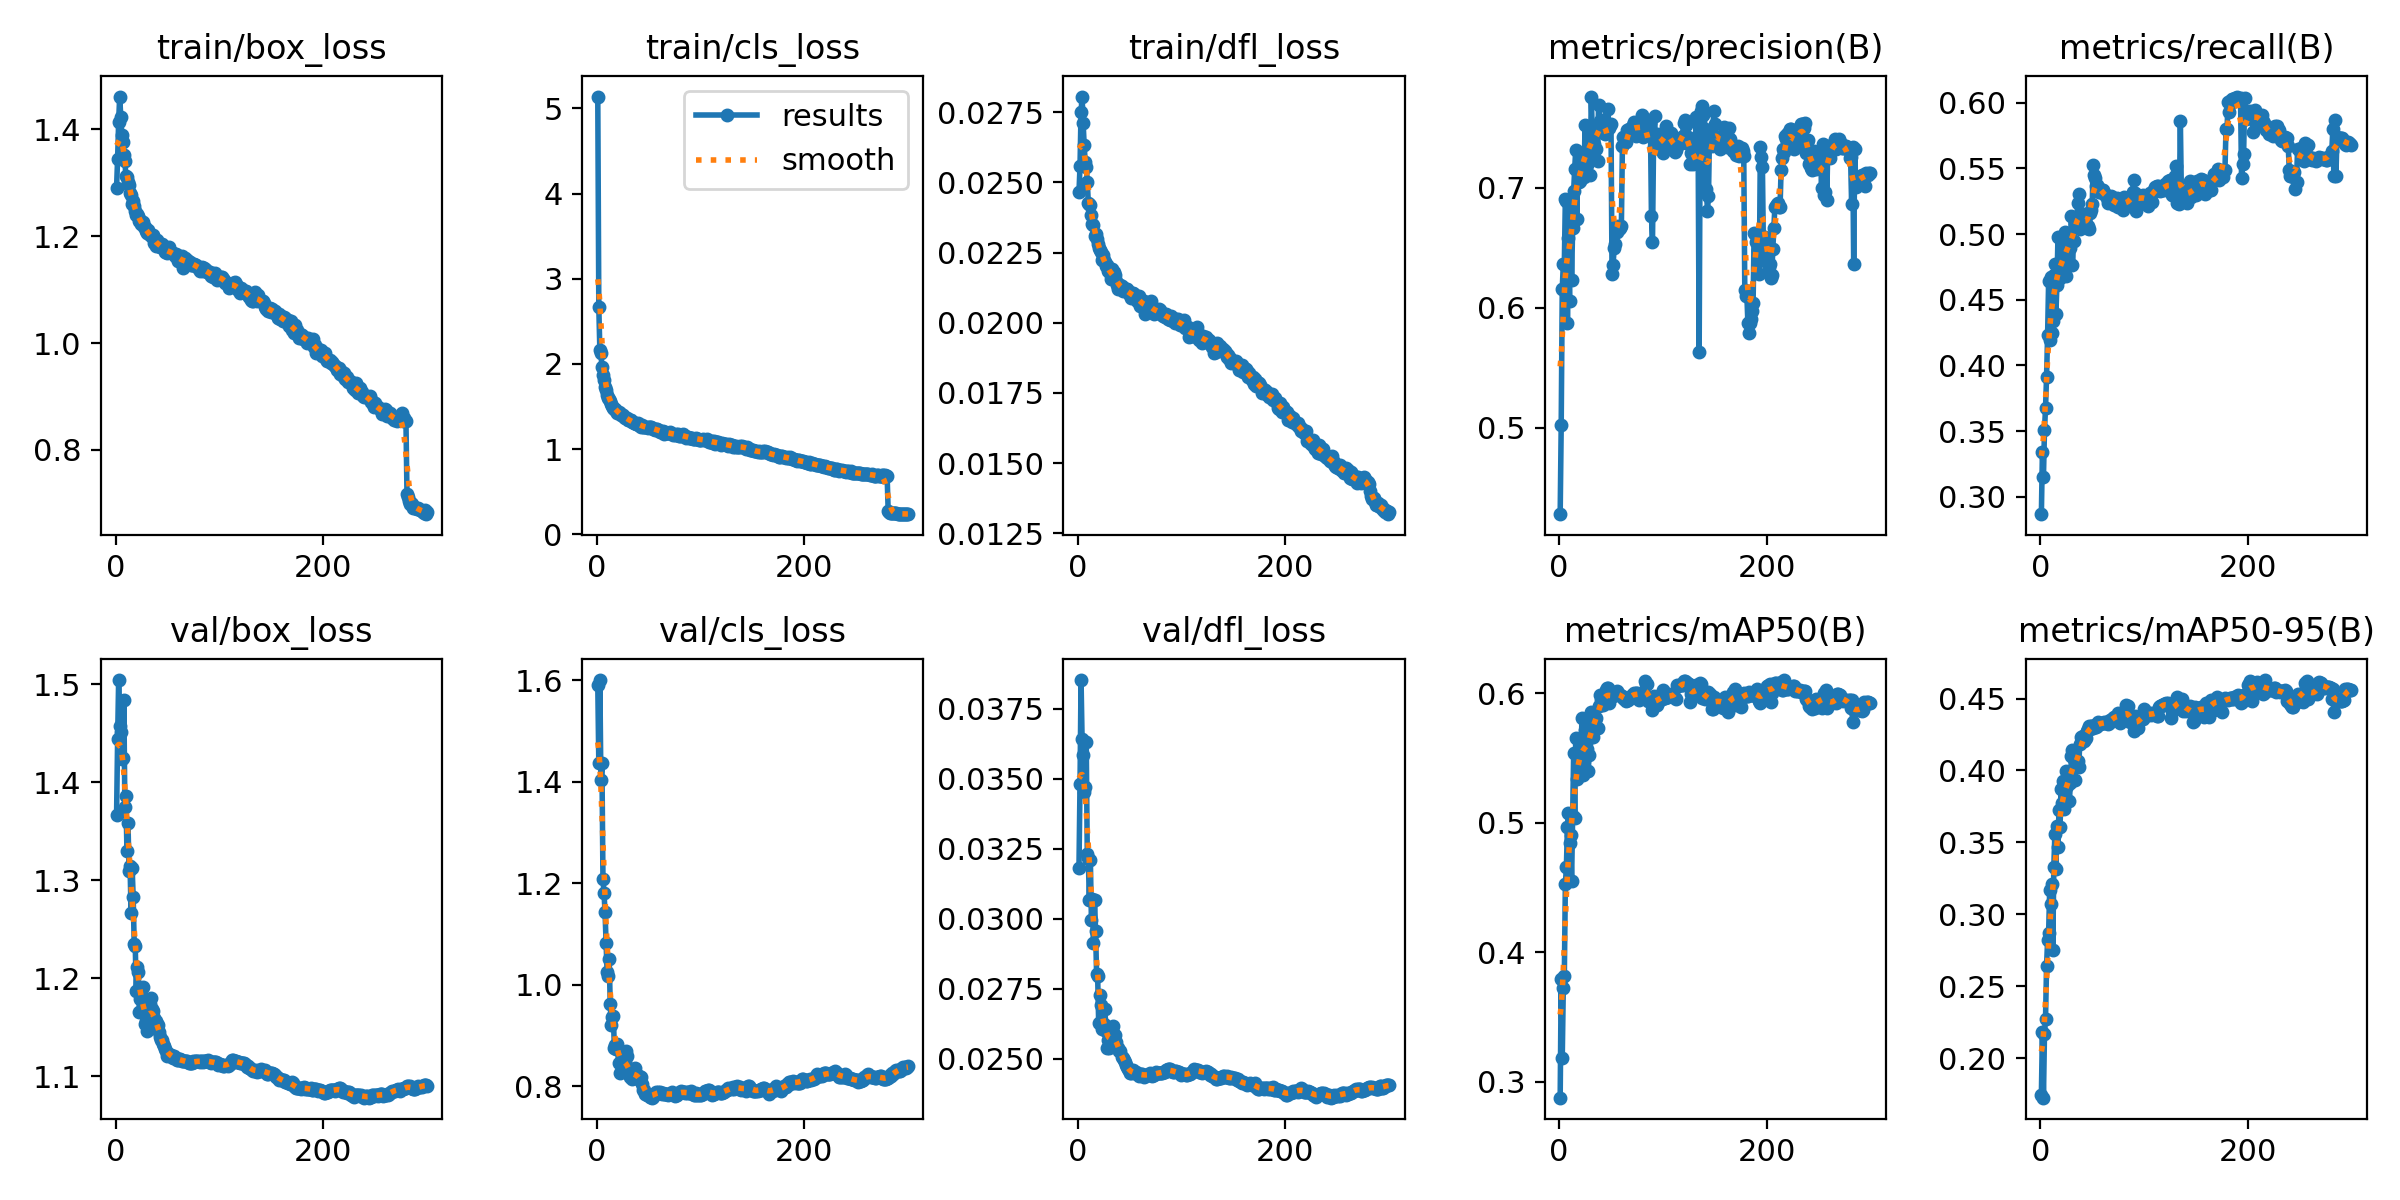

The data file committed next to this chart (first rows):
epoch, time, train/box_loss, train/cls_loss, train/dfl_loss, metrics/precision(B), metrics/recall(B), metrics/mAP50(B), metrics/mAP50-95(B), val/box_loss, val/cls_loss, val/dfl_loss, lr/pg0, lr/pg1, lr/pg2, lr/pg3, lr/pg4, lr/pg5, lr/pg6, lr/pg7
1, 412.1, 1.291, 5.139, 0.02465, 0.4279, 0.2869, 0.2878, 0.1744, 1.367, 1.591, 0.03183, 0.009996, 0.003332, 0.009996, 0.003332, 0.009996, 0.003332, 0.009996, 0.003332
2, 704.1, 1.345, 2.666, 0.02557, 0.5026, 0.3341, 0.3791, 0.2181, 1.444, 1.436, 0.0348, 0.02, 0.006665, 0.02, 0.006665, 0.02, 0.006665, 0.02, 0.006665
3, 969.8, 1.414, 2.162, 0.02751, 0.6157, 0.3148, 0.3184, 0.1724, 1.504, 1.6, 0.03852, 0.02999, 0.009998, 0.02999, 0.009998, 0.02999, 0.009998, 0.02999, 0.009998
4, 1226, 1.462, 2.127, 0.02806, 0.6361, 0.3508, 0.3726, 0.217, 1.458, 1.404, 0.0364, 0.02999, 0.009998, 0.02999, 0.009998, 0.02999, 0.009998, 0.02999, 0.009998
5, 1474, 1.424, 1.968, 0.02713, 0.6367, 0.3676, 0.382, 0.2273, 1.451, 1.437, 0.03583, 0.02999, 0.009996, 0.02999, 0.009996, 0.02999, 0.009996, 0.02999, 0.009996
6, 1723, 1.39, 1.872, 0.02634, 0.6908, 0.3915, 0.4524, 0.2641, 1.424, 1.208, 0.03453, 0.02998, 0.009993, 0.02998, 0.009993, 0.02998, 0.009993, 0.02998, 0.009993
7, 1975, 1.377, 1.814, 0.02572, 0.6888, 0.4228, 0.4659, 0.2819, 1.424, 1.181, 0.03469, 0.02997, 0.00999, 0.02997, 0.00999, 0.02997, 0.00999, 0.02997, 0.00999
8, 2225, 1.351, 1.733, 0.02556, 0.5875, 0.4646, 0.4969, 0.2871, 1.484, 1.143, 0.0363, 0.02996, 0.009987, 0.02996, 0.009987, 0.02996, 0.009987, 0.02996, 0.009987
9, 2480, 1.341, 1.693, 0.02503, 0.6579, 0.4194, 0.5078, 0.3167, 1.375, 1.083, 0.0323, 0.02995, 0.009983, 0.02995, 0.009983, 0.02995, 0.009983, 0.02995, 0.009983
10, 2738, 1.312, 1.64, 0.02428, 0.6056, 0.467, 0.4842, 0.307, 1.386, 1.024, 0.03216, 0.02993, 0.009978, 0.02993, 0.009978, 0.02993, 0.009978, 0.02993, 0.009978
11, 2994, 1.311, 1.606, 0.02423, 0.6868, 0.4248, 0.4907, 0.3208, 1.329, 1.018, 0.03067, 0.02992, 0.009973, 0.02992, 0.009973, 0.02992, 0.009973, 0.02992, 0.009973
12, 3248, 1.303, 1.585, 0.0242, 0.623, 0.4341, 0.4546, 0.2749, 1.359, 1.051, 0.03209, 0.0299, 0.009967, 0.0299, 0.009967, 0.0299, 0.009967, 0.0299, 0.009967
13, 3501, 1.297, 1.57, 0.02383, 0.6667, 0.469, 0.505, 0.3329, 1.31, 0.9628, 0.02995, 0.02988, 0.009961, 0.02988, 0.009961, 0.02988, 0.009961, 0.02988, 0.009961
14, 3755, 1.281, 1.535, 0.02353, 0.6975, 0.4776, 0.5537, 0.3555, 1.315, 0.9215, 0.03072, 0.02986, 0.009954, 0.02986, 0.009954, 0.02986, 0.009954, 0.02986, 0.009954
15, 4012, 1.277, 1.509, 0.02347, 0.7159, 0.4394, 0.504, 0.3317, 1.266, 0.9364, 0.02915, 0.02984, 0.009947, 0.02984, 0.009947, 0.02984, 0.009947, 0.02984, 0.009947
16, 4267, 1.261, 1.489, 0.0231, 0.7317, 0.4614, 0.5654, 0.3616, 1.313, 0.9374, 0.03068, 0.02982, 0.009939, 0.02982, 0.009939, 0.02982, 0.009939, 0.02982, 0.009939
17, 4519, 1.266, 1.47, 0.02318, 0.6737, 0.4979, 0.5339, 0.3467, 1.283, 0.8754, 0.02956, 0.02979, 0.009931, 0.02979, 0.009931, 0.02979, 0.009931, 0.02979, 0.009931
18, 4765, 1.256, 1.476, 0.02297, 0.7169, 0.4762, 0.5552, 0.3728, 1.235, 0.8812, 0.02802, 0.02977, 0.009922, 0.02977, 0.009922, 0.02977, 0.009922, 0.02977, 0.009922
19, 5020, 1.247, 1.448, 0.02281, 0.7045, 0.4664, 0.5394, 0.3604, 1.233, 0.8732, 0.02797, 0.02974, 0.009912, 0.02974, 0.009912, 0.02974, 0.009912, 0.02974, 0.009912
20, 5275, 1.241, 1.428, 0.02267, 0.7055, 0.4716, 0.5502, 0.387, 1.187, 0.8829, 0.02627, 0.02971, 0.009902, 0.02971, 0.009902, 0.02971, 0.009902, 0.02971, 0.009902
21, 5525, 1.242, 1.433, 0.02261, 0.7092, 0.481, 0.551, 0.3776, 1.212, 0.8449, 0.02728, 0.02968, 0.009892, 0.02968, 0.009892, 0.02968, 0.009892, 0.02968, 0.009892
22, 5780, 1.238, 1.428, 0.02251, 0.7205, 0.4875, 0.5804, 0.3928, 1.207, 0.8263, 0.02691, 0.02964, 0.009881, 0.02964, 0.009881, 0.02964, 0.009881, 0.02964, 0.009881
23, 6040, 1.228, 1.404, 0.02223, 0.7291, 0.4733, 0.5369, 0.3735, 1.165, 0.8676, 0.02607, 0.02961, 0.009869, 0.02961, 0.009869, 0.02961, 0.009869, 0.02961, 0.009869
24, 6292, 1.231, 1.395, 0.02242, 0.7091, 0.5018, 0.5541, 0.3875, 1.179, 0.8647, 0.02619, 0.02957, 0.009857, 0.02957, 0.009857, 0.02957, 0.009857, 0.02957, 0.009857
25, 6547, 1.223, 1.397, 0.02223, 0.7526, 0.4677, 0.5714, 0.3996, 1.182, 0.8411, 0.02625, 0.02953, 0.009844, 0.02953, 0.009844, 0.02953, 0.009844, 0.02953, 0.009844
26, 6801, 1.226, 1.38, 0.02218, 0.7268, 0.4916, 0.5618, 0.3893, 1.192, 0.8315, 0.02679, 0.02949, 0.009831, 0.02949, 0.009831, 0.02949, 0.009831, 0.02949, 0.009831
27, 7054, 1.218, 1.372, 0.02202, 0.7191, 0.4977, 0.5572, 0.3916, 1.17, 0.8503, 0.026, 0.02945, 0.009818, 0.02945, 0.009818, 0.02945, 0.009818, 0.02945, 0.009818
28, 7299, 1.217, 1.372, 0.02207, 0.7268, 0.4919, 0.5402, 0.3789, 1.153, 0.8694, 0.02541, 0.02941, 0.009803, 0.02941, 0.009803, 0.02941, 0.009803, 0.02941, 0.009803
29, 7549, 1.21, 1.364, 0.02184, 0.7363, 0.4897, 0.5523, 0.3916, 1.157, 0.8587, 0.02568, 0.02937, 0.009789, 0.02937, 0.009789, 0.02937, 0.009789, 0.02937, 0.009789
30, 7796, 1.205, 1.346, 0.02183, 0.7108, 0.5138, 0.5795, 0.4103, 1.147, 0.8356, 0.02539, 0.02932, 0.009773, 0.02932, 0.009773, 0.02932, 0.009773, 0.02932, 0.009773
31, 8042, 1.211, 1.338, 0.02178, 0.7761, 0.4764, 0.5851, 0.4139, 1.156, 0.8269, 0.02546, 0.02927, 0.009758, 0.02927, 0.009758, 0.02927, 0.009758, 0.02927, 0.009758
32, 8289, 1.204, 1.339, 0.02156, 0.7455, 0.4949, 0.5785, 0.4078, 1.159, 0.8187, 0.02551, 0.02922, 0.009741, 0.02922, 0.009741, 0.02922, 0.009741, 0.02922, 0.009741
33, 8544, 1.204, 1.343, 0.02191, 0.7285, 0.5081, 0.5663, 0.3936, 1.174, 0.8195, 0.02611, 0.02917, 0.009725, 0.02917, 0.009725, 0.02917, 0.009725, 0.02917, 0.009725
34, 8797, 1.201, 1.319, 0.02163, 0.7366, 0.5067, 0.5758, 0.4039, 1.18, 0.814, 0.02618, 0.02912, 0.009707, 0.02912, 0.009707, 0.02912, 0.009707, 0.02912, 0.009707
35, 9048, 1.201, 1.32, 0.0218, 0.7494, 0.5077, 0.5792, 0.4052, 1.168, 0.8199, 0.02587, 0.02907, 0.00969, 0.02907, 0.00969, 0.02907, 0.00969, 0.02907, 0.00969
36, 9306, 1.202, 1.303, 0.02171, 0.7323, 0.5233, 0.5805, 0.4068, 1.167, 0.8328, 0.02584, 0.02901, 0.009671, 0.02901, 0.009671, 0.02901, 0.009671, 0.02901, 0.009671
37, 9564, 1.188, 1.304, 0.02148, 0.722, 0.5301, 0.5727, 0.4027, 1.16, 0.8364, 0.02561, 0.02896, 0.009652, 0.02896, 0.009652, 0.02896, 0.009652, 0.02896, 0.009652
38, 9825, 1.189, 1.291, 0.02135, 0.7689, 0.5038, 0.5902, 0.4185, 1.156, 0.8178, 0.02541, 0.0289, 0.009633, 0.0289, 0.009633, 0.0289, 0.009633, 0.0289, 0.009633
39, 10084, 1.182, 1.3, 0.02122, 0.7557, 0.5122, 0.5984, 0.4233, 1.157, 0.8204, 0.0254, 0.02884, 0.009613, 0.02884, 0.009613, 0.02884, 0.009613, 0.02884, 0.009613
40, 10332, 1.192, 1.305, 0.02132, 0.7549, 0.5117, 0.5944, 0.4218, 1.153, 0.8142, 0.02528, 0.02878, 0.009593, 0.02878, 0.009593, 0.02878, 0.009593, 0.02878, 0.009593
41, 10580, 1.187, 1.289, 0.02133, 0.7564, 0.5054, 0.5964, 0.424, 1.152, 0.8204, 0.02528, 0.02872, 0.009572, 0.02872, 0.009572, 0.02872, 0.009572, 0.02872, 0.009572
42, 10828, 1.184, 1.274, 0.02131, 0.7519, 0.515, 0.5911, 0.4203, 1.145, 0.8177, 0.02506, 0.02865, 0.009551, 0.02865, 0.009551, 0.02865, 0.009551, 0.02865, 0.009551
43, 11089, 1.18, 1.265, 0.02114, 0.7456, 0.5116, 0.5924, 0.4221, 1.141, 0.8183, 0.02502, 0.02859, 0.009529, 0.02859, 0.009529, 0.02859, 0.009529, 0.02859, 0.009529
44, 11349, 1.18, 1.284, 0.02119, 0.745, 0.5073, 0.5944, 0.4223, 1.137, 0.8043, 0.02498, 0.02852, 0.009507, 0.02852, 0.009507, 0.02852, 0.009507, 0.02852, 0.009507
45, 11606, 1.185, 1.258, 0.02119, 0.7503, 0.5046, 0.6023, 0.4276, 1.137, 0.7925, 0.02491, 0.02845, 0.009484, 0.02845, 0.009484, 0.02845, 0.009484, 0.02845, 0.009484
46, 11854, 1.178, 1.257, 0.02122, 0.7535, 0.5061, 0.6041, 0.4291, 1.133, 0.7926, 0.02479, 0.02838, 0.00946, 0.02838, 0.00946, 0.02838, 0.00946, 0.02838, 0.00946
47, 12102, 1.179, 1.255, 0.0212, 0.7654, 0.5036, 0.604, 0.4306, 1.131, 0.784, 0.02472, 0.02831, 0.009437, 0.02831, 0.009437, 0.02831, 0.009437, 0.02831, 0.009437
48, 12348, 1.17, 1.264, 0.02112, 0.7497, 0.5161, 0.5921, 0.4288, 1.128, 0.7835, 0.02466, 0.02824, 0.009412, 0.02824, 0.009412, 0.02824, 0.009412, 0.02824, 0.009412
49, 12596, 1.17, 1.247, 0.02102, 0.7525, 0.5183, 0.5968, 0.4308, 1.126, 0.7836, 0.02461, 0.02816, 0.009388, 0.02816, 0.009388, 0.02816, 0.009388, 0.02816, 0.009388
50, 12840, 1.169, 1.261, 0.02103, 0.7533, 0.5225, 0.597, 0.431, 1.121, 0.7833, 0.02449, 0.02809, 0.009363, 0.02809, 0.009363, 0.02809, 0.009363, 0.02809, 0.009363
51, 13094, 1.17, 1.258, 0.02089, 0.6285, 0.5528, 0.5976, 0.4293, 1.122, 0.7797, 0.02449, 0.02801, 0.009337, 0.02801, 0.009337, 0.02801, 0.009337, 0.02801, 0.009337
52, 13352, 1.18, 1.258, 0.02105, 0.6353, 0.5446, 0.5978, 0.4306, 1.123, 0.7798, 0.02452, 0.02793, 0.009311, 0.02793, 0.009311, 0.02793, 0.009311, 0.02793, 0.009311
53, 13611, 1.171, 1.249, 0.02106, 0.6499, 0.5429, 0.5981, 0.4318, 1.122, 0.7775, 0.02459, 0.02785, 0.009284, 0.02785, 0.009284, 0.02785, 0.009284, 0.02785, 0.009284
54, 13863, 1.168, 1.241, 0.02102, 0.6535, 0.5367, 0.5999, 0.4304, 1.12, 0.779, 0.0245, 0.02777, 0.009257, 0.02777, 0.009257, 0.02777, 0.009257, 0.02777, 0.009257
55, 14112, 1.169, 1.235, 0.02095, 0.6638, 0.5375, 0.5995, 0.431, 1.119, 0.7842, 0.02449, 0.02769, 0.009229, 0.02769, 0.009229, 0.02769, 0.009229, 0.02769, 0.009229
56, 14372, 1.166, 1.229, 0.02096, 0.6629, 0.5357, 0.6016, 0.4338, 1.121, 0.7854, 0.02455, 0.0276, 0.009201, 0.0276, 0.009201, 0.0276, 0.009201, 0.0276, 0.009201
57, 14630, 1.163, 1.235, 0.02077, 0.6679, 0.5319, 0.6002, 0.4329, 1.119, 0.7886, 0.02449, 0.02752, 0.009173, 0.02752, 0.009173, 0.02752, 0.009173, 0.02752, 0.009173
58, 14887, 1.167, 1.238, 0.02085, 0.666, 0.5318, 0.5986, 0.4326, 1.118, 0.7863, 0.02445, 0.02743, 0.009144, 0.02743, 0.009144, 0.02743, 0.009144, 0.02743, 0.009144
59, 15146, 1.164, 1.226, 0.02095, 0.6665, 0.5333, 0.5981, 0.4332, 1.117, 0.7894, 0.02441, 0.02734, 0.009115, 0.02734, 0.009115, 0.02734, 0.009115, 0.02734, 0.009115
60, 15395, 1.154, 1.211, 0.02058, 0.6678, 0.5336, 0.5976, 0.4327, 1.117, 0.7876, 0.02443, 0.02725, 0.009085, 0.02725, 0.009085, 0.02725, 0.009085, 0.02725, 0.009085
... 240 more rows
